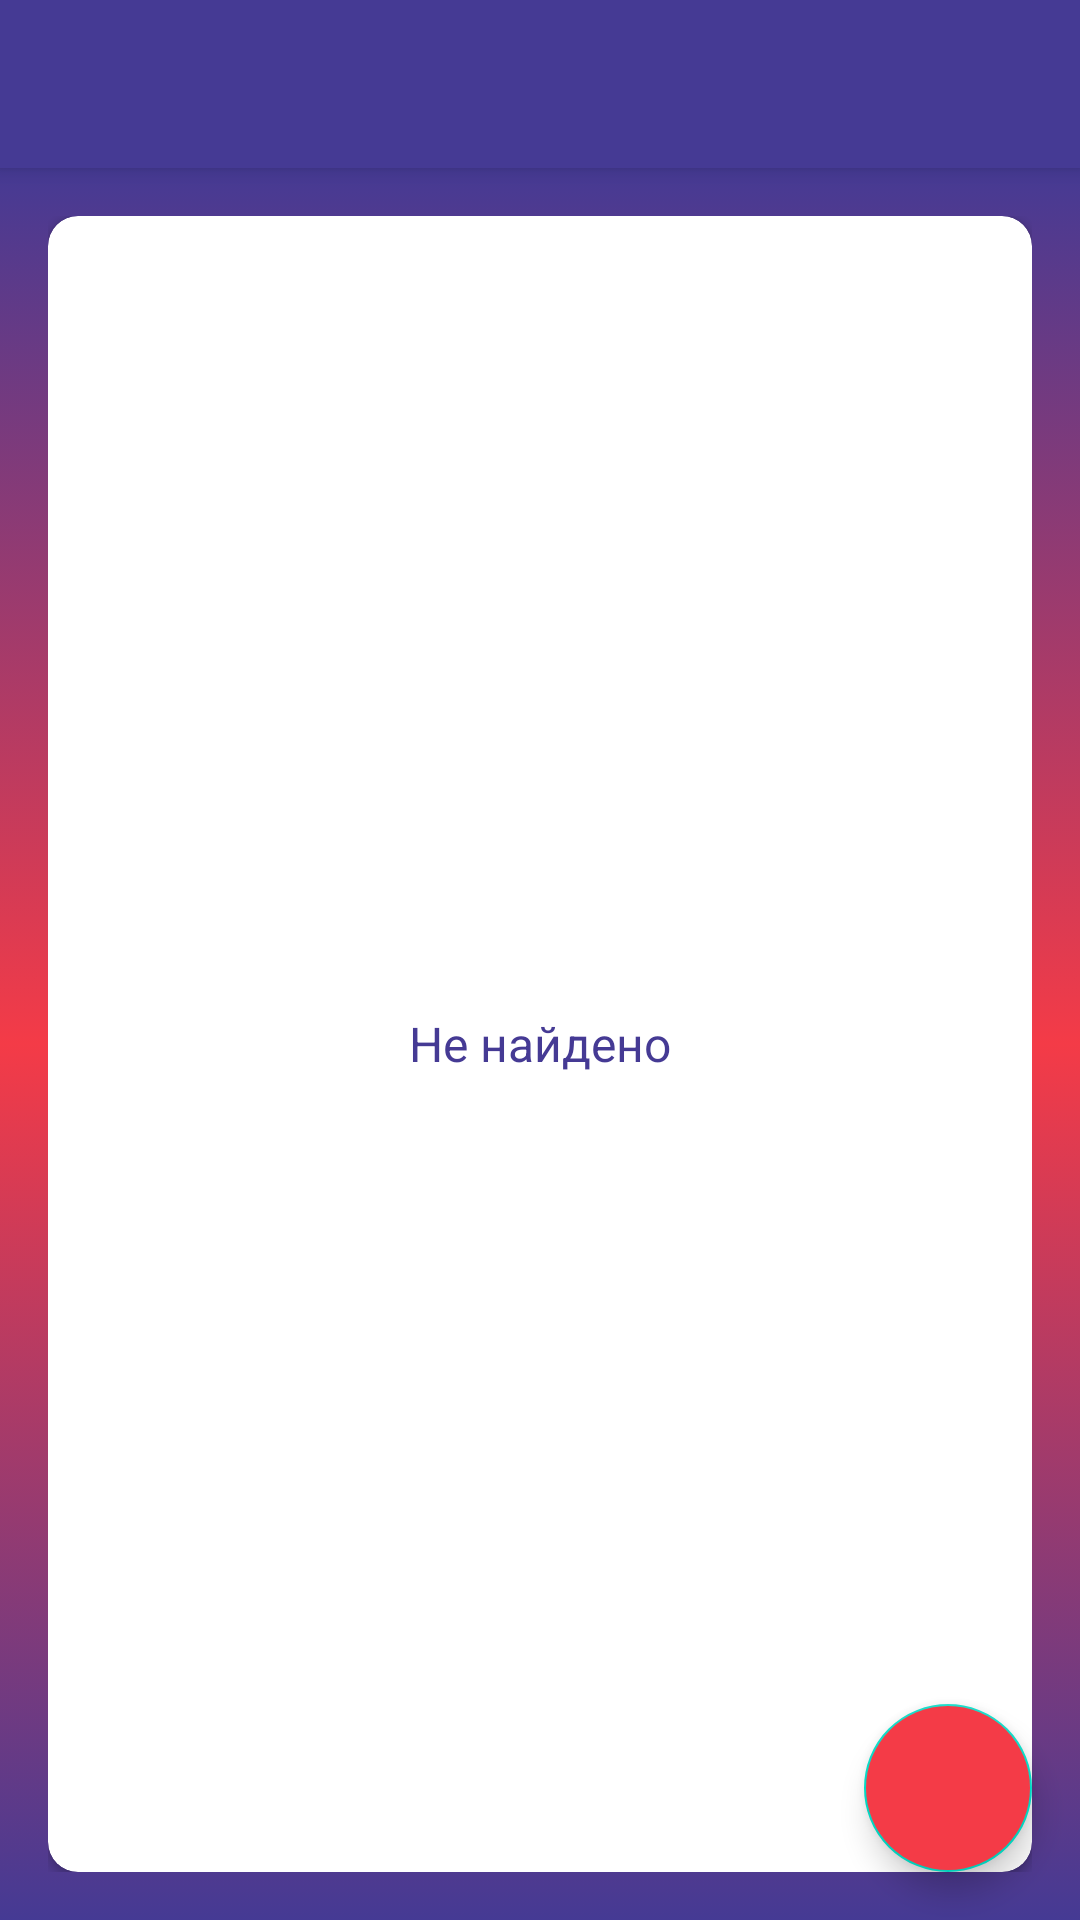

Layout XML and referenced resources for this Android screen:
<!-- AndroidManifest.xml: application theme Theme.Caterva -->
<!-- res/layout/app_bar_main.xml -->
<?xml version="1.0" encoding="utf-8"?>
<androidx.coordinatorlayout.widget.CoordinatorLayout xmlns:android="http://schemas.android.com/apk/res/android"
    android:layout_width="match_parent"
    android:layout_height="match_parent"
    xmlns:app="http://schemas.android.com/apk/res-auto"
    xmlns:tools="http://schemas.android.com/tools"
    tools:context=".activities.MainActivity">
    
    <com.google.android.material.appbar.AppBarLayout
        android:layout_width="match_parent"
        android:layout_height="wrap_content"
        android:theme="@style/AppTheme.AppBarOverlay">

        <androidx.appcompat.widget.Toolbar
            android:id="@+id/toolbar_main_activity"
            android:layout_width="match_parent"
            android:layout_height="?attr/actionBarSize"
            android:background="#453a94"
            app:popupTheme="@style/AppTheme.PopupOverlay">
        </androidx.appcompat.widget.Toolbar>

    </com.google.android.material.appbar.AppBarLayout>

    <include layout="@layout/content_main"/>

    <com.google.android.material.floatingactionbutton.FloatingActionButton
        android:id="@+id/fab_create_board"
        android:layout_width="wrap_content"
        android:layout_height="wrap_content"
        android:layout_gravity="bottom|end"
        android:layout_margin="@dimen/fab_margin"
        app:srcCompat="@drawable/ic_baseline_add_24"
        android:backgroundTint="#f43b47"/>

</androidx.coordinatorlayout.widget.CoordinatorLayout>
<!-- res/layout/content_main.xml (included above) -->
<?xml version="1.0" encoding="utf-8"?>
<LinearLayout xmlns:android="http://schemas.android.com/apk/res/android"
    xmlns:app="http://schemas.android.com/apk/res-auto"
    xmlns:tools="http://schemas.android.com/tools"
    android:layout_width="match_parent"
    android:layout_height="match_parent"
    android:background="@drawable/ic_gradient_background"
    android:gravity="center"
    android:orientation="vertical"
    android:padding="16dp"
    app:layout_behavior="@string/appbar_scrolling_view_behavior"
    tools:context=".activities.MainActivity">

    <androidx.cardview.widget.CardView
        android:layout_width="match_parent"
        android:layout_height="match_parent"
        android:background="@color/white"
        android:elevation="@dimen/card_view_elevation"
        app:cardCornerRadius="@dimen/card_view_corner_radius">

        <androidx.recyclerview.widget.RecyclerView
            android:id="@+id/rv_boards_list"
            android:layout_width="match_parent"
            android:layout_height="match_parent"
            android:visibility="gone"/>

        <TextView
            android:id="@+id/tv_no_board_available"
            android:layout_width="match_parent"
            android:layout_height="match_parent"
            android:text="@string/no_boards_are_available"
            android:gravity="center"
            android:textColor="#453a94"
            android:textSize="@dimen/no_boards_available_text_size"/>


    </androidx.cardview.widget.CardView>

</LinearLayout>
<!-- resources referenced by this layout -->
<resources>
  <color name="white">#FFFFFFFF</color>
  <dimen name="card_view_corner_radius">10dp</dimen>
  <dimen name="card_view_elevation">10dp</dimen>
  <dimen name="fab_margin">16dp</dimen>
  <dimen name="no_boards_available_text_size">16sp</dimen>
  <!-- drawable ic_gradient_background (drawable) -->
  <?xml version="1.0" encoding="utf-8"?>
  <selector xmlns:android="http://schemas.android.com/apk/res/android">
      <item>
          <shape>
              <gradient android:angle="90"
                  android:startColor="#453a94"
                  android:centerColor="#f43b47"
                  android:endColor="#453a94"
                  android:type="linear" />
          </shape>
      </item>
  </selector>
  <string name="no_boards_are_available">Не найдено</string>
  <style name="AppTheme.AppBarOverlay" parent="ThemeOverlay.MaterialComponents.Dark.ActionBar" />
  <style name="AppTheme.PopupOverlay" parent="ThemeOverlay.MaterialComponents.Light" />
  <style name="Theme.Caterva" parent="Theme.MaterialComponents.DayNight.DarkActionBar">
          
          <item name="colorPrimary">@color/purple_500</item>
          <item name="colorPrimaryVariant">@color/purple_700</item>
          <item name="colorOnPrimary">@color/white</item>
          
          <item name="colorSecondary">@color/teal_200</item>
          <item name="colorSecondaryVariant">@color/teal_700</item>
          <item name="colorOnSecondary">@color/black</item>
          
          <item name="android:statusBarColor" tools:targetApi="l">?attr/colorPrimaryVariant</item>
          
      </style>
  <color name="purple_500">#FF6200EE</color>
  <color name="purple_700">#FF3700B3</color>
  <color name="teal_200">#FF03DAC5</color>
  <color name="teal_700">#FF018786</color>
  <color name="black">#FF000000</color>
</resources>
